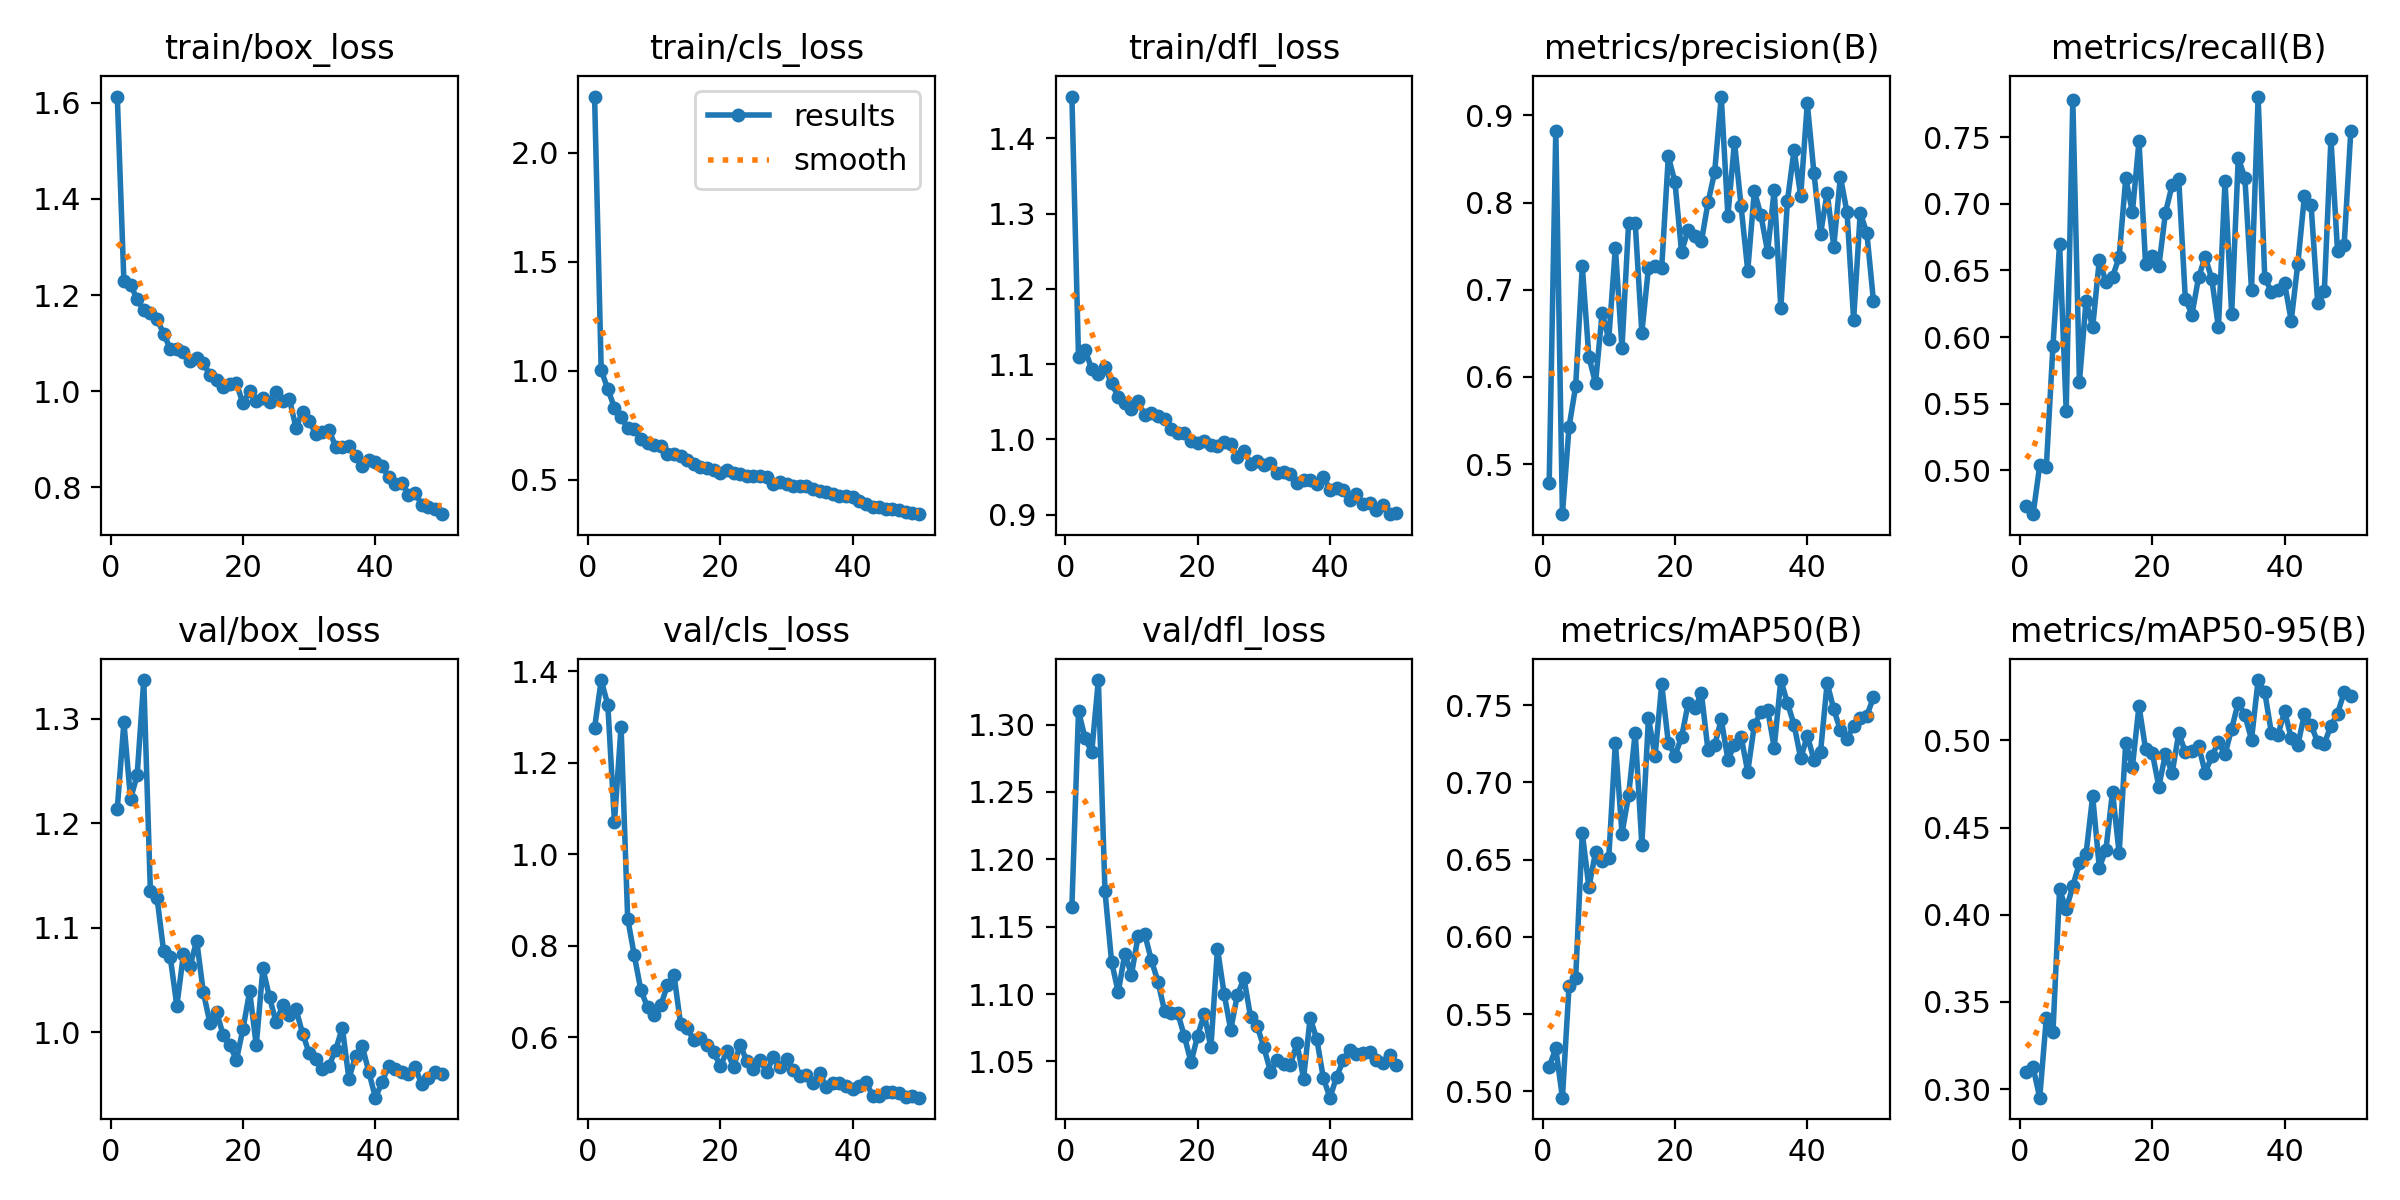

Data behind this chart, as committed beside it:
epoch, time, train/box_loss, train/cls_loss, train/dfl_loss, metrics/precision(B), metrics/recall(B), metrics/mAP50(B), metrics/mAP50-95(B), val/box_loss, val/cls_loss, val/dfl_loss, lr/pg0, lr/pg1, lr/pg2
1, 357.9, 1.613, 2.258, 1.455, 0.4788, 0.4732, 0.516, 0.3099, 1.214, 1.276, 1.165, 0.0004653, 0.0004653, 0.0004653
2, 688.3, 1.229, 1.003, 1.11, 0.8824, 0.4671, 0.5277, 0.3125, 1.297, 1.381, 1.31, 0.0009229, 0.0009229, 0.0009229
3, 973.8, 1.222, 0.9161, 1.119, 0.4426, 0.5038, 0.4959, 0.2951, 1.223, 1.326, 1.29, 0.001362, 0.001362, 0.001362
4, 1221, 1.191, 0.8313, 1.093, 0.5426, 0.5027, 0.568, 0.3409, 1.246, 1.07, 1.28, 0.001344, 0.001344, 0.001344
5, 1489, 1.169, 0.7869, 1.087, 0.5892, 0.5935, 0.5732, 0.3328, 1.337, 1.279, 1.333, 0.001316, 0.001316, 0.001316
6, 1662, 1.162, 0.7378, 1.096, 0.7269, 0.6701, 0.6672, 0.4145, 1.135, 0.8597, 1.176, 0.001288, 0.001288, 0.001288
7, 1902, 1.15, 0.7335, 1.074, 0.6228, 0.5447, 0.632, 0.4031, 1.129, 0.7792, 1.124, 0.001259, 0.001259, 0.001259
8, 2112, 1.12, 0.6876, 1.057, 0.593, 0.7782, 0.6547, 0.4164, 1.078, 0.7025, 1.101, 0.001231, 0.001231, 0.001231
9, 2319, 1.088, 0.6706, 1.049, 0.6733, 0.5665, 0.6488, 0.4297, 1.072, 0.666, 1.13, 0.001203, 0.001203, 0.001203
10, 2486, 1.089, 0.6619, 1.04, 0.6432, 0.6272, 0.651, 0.4349, 1.026, 0.6493, 1.114, 0.001174, 0.001174, 0.001174
11, 2694, 1.082, 0.654, 1.051, 0.7481, 0.6074, 0.7256, 0.468, 1.075, 0.67, 1.143, 0.001146, 0.001146, 0.001146
12, 2883, 1.062, 0.6199, 1.032, 0.6332, 0.6576, 0.6668, 0.4271, 1.064, 0.7139, 1.145, 0.001118, 0.001118, 0.001118
13, 3072, 1.068, 0.6187, 1.035, 0.7764, 0.6416, 0.6916, 0.4372, 1.088, 0.7364, 1.125, 0.001089, 0.001089, 0.001089
14, 3237, 1.059, 0.61, 1.031, 0.7762, 0.6452, 0.7321, 0.4705, 1.038, 0.6286, 1.109, 0.001061, 0.001061, 0.001061
15, 3432, 1.033, 0.5897, 1.027, 0.6505, 0.6601, 0.6596, 0.4353, 1.009, 0.6197, 1.088, 0.001033, 0.001033, 0.001033
16, 3636, 1.023, 0.5729, 1.013, 0.7252, 0.7193, 0.7415, 0.4988, 1.02, 0.5935, 1.086, 0.001005, 0.001005, 0.001005
17, 3801, 1.009, 0.5583, 1.009, 0.7276, 0.6936, 0.7168, 0.4848, 0.9976, 0.5982, 1.086, 0.0009763, 0.0009763, 0.0009763
18, 3989, 1.015, 0.5537, 1.009, 0.7252, 0.747, 0.7634, 0.5197, 0.9879, 0.5838, 1.069, 0.000948, 0.000948, 0.000948
19, 4165, 1.016, 0.5464, 0.9983, 0.8529, 0.6545, 0.7257, 0.4948, 0.9737, 0.5677, 1.049, 0.0009197, 0.0009197, 0.0009197
20, 4354, 0.9744, 0.533, 0.9955, 0.8237, 0.6606, 0.7173, 0.493, 1.004, 0.5372, 1.069, 0.0008914, 0.0008914, 0.0008914
21, 4549, 1, 0.5471, 0.9982, 0.7436, 0.6532, 0.7291, 0.4735, 1.039, 0.5699, 1.085, 0.0008631, 0.0008631, 0.0008631
22, 4700, 0.9802, 0.529, 0.9926, 0.7686, 0.6933, 0.7511, 0.4923, 0.9877, 0.5349, 1.06, 0.0008348, 0.0008348, 0.0008348
23, 4936, 0.9849, 0.5262, 0.9913, 0.7622, 0.714, 0.7478, 0.4811, 1.061, 0.584, 1.134, 0.0008065, 0.0008065, 0.0008065
24, 5186, 0.9781, 0.5168, 0.996, 0.7555, 0.7189, 0.7576, 0.5039, 1.034, 0.5473, 1.1, 0.0007782, 0.0007782, 0.0007782
25, 5381, 0.9985, 0.5156, 0.9936, 0.8002, 0.6289, 0.7206, 0.4934, 1.01, 0.5312, 1.073, 0.0007499, 0.0007499, 0.0007499
26, 5577, 0.9796, 0.5182, 0.9771, 0.8349, 0.6169, 0.7239, 0.4939, 1.026, 0.5511, 1.099, 0.0007216, 0.0007216, 0.0007216
27, 5806, 0.9838, 0.5118, 0.9851, 0.9216, 0.6448, 0.7407, 0.4969, 1.016, 0.5235, 1.112, 0.0006934, 0.0006934, 0.0006934
28, 5977, 0.924, 0.482, 0.9679, 0.7849, 0.6602, 0.7147, 0.4815, 1.022, 0.5577, 1.083, 0.0006651, 0.0006651, 0.0006651
29, 6169, 0.9575, 0.491, 0.9707, 0.8694, 0.6436, 0.7241, 0.4908, 0.999, 0.5357, 1.076, 0.0006368, 0.0006368, 0.0006368
30, 6378, 0.9385, 0.4787, 0.9662, 0.7955, 0.6073, 0.7294, 0.499, 0.9801, 0.5525, 1.061, 0.0006085, 0.0006085, 0.0006085
31, 6547, 0.91, 0.4726, 0.9685, 0.7219, 0.7172, 0.7068, 0.492, 0.9749, 0.5279, 1.042, 0.0005802, 0.0005802, 0.0005802
32, 6734, 0.9141, 0.4726, 0.9549, 0.8131, 0.6172, 0.7371, 0.5067, 0.9649, 0.5155, 1.051, 0.0005519, 0.0005519, 0.0005519
33, 6937, 0.9184, 0.4721, 0.9571, 0.7852, 0.7345, 0.7454, 0.5217, 0.9683, 0.517, 1.048, 0.0005236, 0.0005236, 0.0005236
34, 7113, 0.8844, 0.4557, 0.9539, 0.7436, 0.7194, 0.747, 0.5144, 0.9835, 0.5003, 1.047, 0.0004953, 0.0004953, 0.0004953
35, 7316, 0.884, 0.4499, 0.9423, 0.8144, 0.6356, 0.7225, 0.5004, 1.004, 0.522, 1.063, 0.000467, 0.000467, 0.000467
36, 7518, 0.8864, 0.4448, 0.9463, 0.679, 0.7805, 0.7662, 0.5346, 0.9558, 0.4913, 1.037, 0.0004387, 0.0004387, 0.0004387
37, 7740, 0.8643, 0.4368, 0.9457, 0.8021, 0.6447, 0.7512, 0.5277, 0.9775, 0.5, 1.082, 0.0004104, 0.0004104, 0.0004104
38, 7996, 0.8445, 0.4258, 0.9408, 0.8604, 0.634, 0.7373, 0.5043, 0.9872, 0.4991, 1.067, 0.0003821, 0.0003821, 0.0003821
39, 8255, 0.8568, 0.4248, 0.9505, 0.8076, 0.6356, 0.7155, 0.5031, 0.9625, 0.4937, 1.038, 0.0003538, 0.0003538, 0.0003538
40, 8515, 0.8517, 0.4191, 0.9327, 0.914, 0.6403, 0.7301, 0.5168, 0.9376, 0.4868, 1.023, 0.0003255, 0.0003255, 0.0003255
41, 8789, 0.844, 0.4032, 0.9359, 0.8343, 0.6123, 0.7147, 0.5012, 0.9523, 0.4927, 1.039, 0.0002972, 0.0002972, 0.0002972
42, 8950, 0.8216, 0.3878, 0.9325, 0.7637, 0.6552, 0.7197, 0.4973, 0.9684, 0.5029, 1.051, 0.0002689, 0.0002689, 0.0002689
43, 9249, 0.8075, 0.3749, 0.9193, 0.8114, 0.706, 0.7643, 0.5152, 0.965, 0.4723, 1.059, 0.0002406, 0.0002406, 0.0002406
44, 9455, 0.8087, 0.3744, 0.9281, 0.7496, 0.6993, 0.7471, 0.509, 0.9624, 0.4726, 1.055, 0.0002123, 0.0002123, 0.0002123
45, 9686, 0.7848, 0.3648, 0.9144, 0.8296, 0.6253, 0.7338, 0.4988, 0.9604, 0.4807, 1.056, 0.0001841, 0.0001841, 0.0001841
46, 9916, 0.7886, 0.364, 0.915, 0.7889, 0.6342, 0.7281, 0.4981, 0.9667, 0.4798, 1.057, 0.0001558, 0.0001558, 0.0001558
47, 10195, 0.7633, 0.3599, 0.9064, 0.6656, 0.7488, 0.7365, 0.5083, 0.9505, 0.478, 1.051, 0.0001275, 0.0001275, 0.0001275
48, 10426, 0.7582, 0.3505, 0.9129, 0.7884, 0.6645, 0.7414, 0.5153, 0.9564, 0.4698, 1.049, 9.91726e-05, 9.91726e-05, 9.91726e-05
49, 10626, 0.7552, 0.3483, 0.9007, 0.7648, 0.6695, 0.7432, 0.5276, 0.9617, 0.4711, 1.055, 7.08784e-05, 7.08784e-05, 7.08784e-05
50, 10801, 0.7439, 0.3422, 0.9018, 0.6869, 0.7544, 0.755, 0.5256, 0.9602, 0.4681, 1.048, 4.25842e-05, 4.25842e-05, 4.25842e-05
